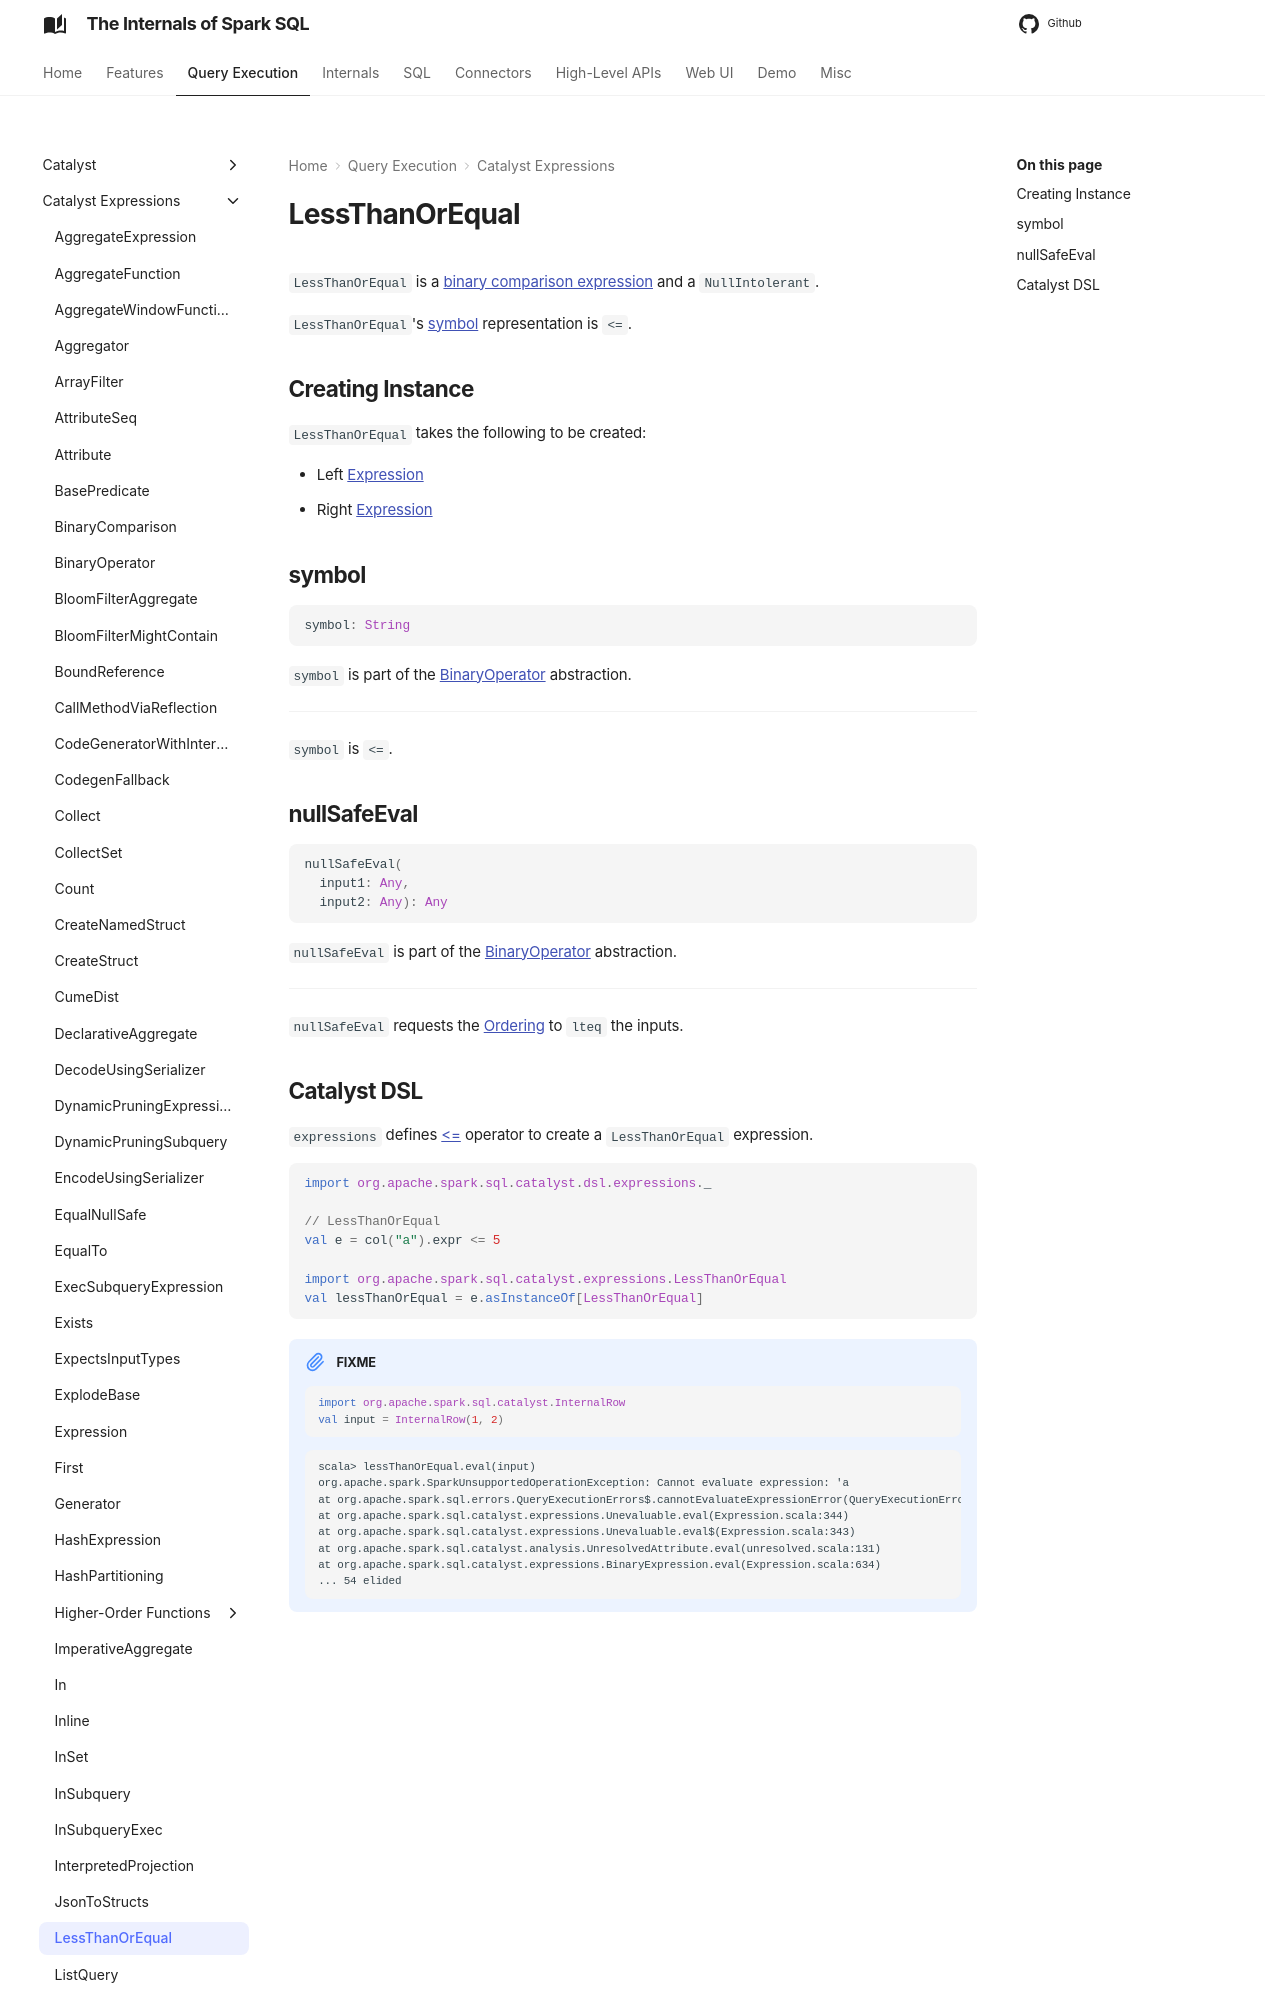

repository: japila-books/spark-sql-internals · page: expressions/LessThanOrEqual/index.html · generator: mkdocs

# LessThanOrEqual

`LessThanOrEqual` is a [binary comparison expression](BinaryComparison.md) and a `NullIntolerant`.

`LessThanOrEqual`'s [symbol](#symbol) representation is `<=`.

## Creating Instance

`LessThanOrEqual` takes the following to be created:

* <span id="left"> Left [Expression](Expression.md)
* <span id="right"> Right [Expression](Expression.md)

## <span id="symbol"> symbol

```scala
symbol: String
```

`symbol` is part of the [BinaryOperator](BinaryOperator.md#symbol) abstraction.

---

`symbol` is `<=`.

## <span id="nullSafeEval"> nullSafeEval

```scala
nullSafeEval(
  input1: Any,
  input2: Any): Any
```

`nullSafeEval` is part of the [BinaryOperator](BinaryOperator.md#nullSafeEval) abstraction.

---

`nullSafeEval` requests the [Ordering](BinaryComparison.md#ordering) to `lteq` the inputs.
